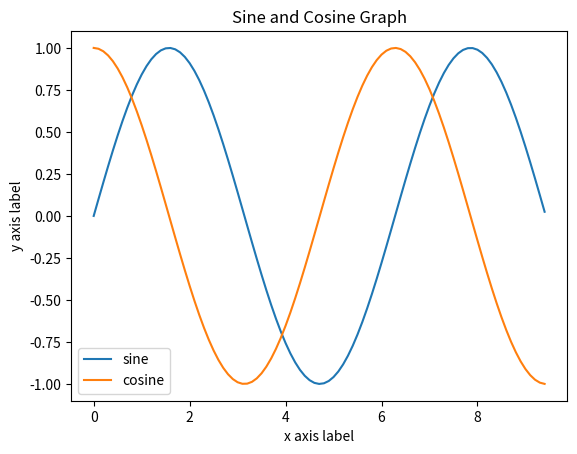

This figure's Python source:
import numpy as np
import matplotlib.pyplot as plt

# x = np.arange(0,1,0.1)
# print(x)
# print(np.pi)

x = np.arange(0,3*np.pi,0.1)
y_sin = np.sin(x)
y_cos = np.cos(x)
plt.plot(x,y_sin)
plt.plot(x,y_cos)

plt.xlabel('x axis label')
plt.ylabel('y axis label')
plt.title('Sine and Cosine Graph')
plt.legend(["sine","cosine"])

plt.show()